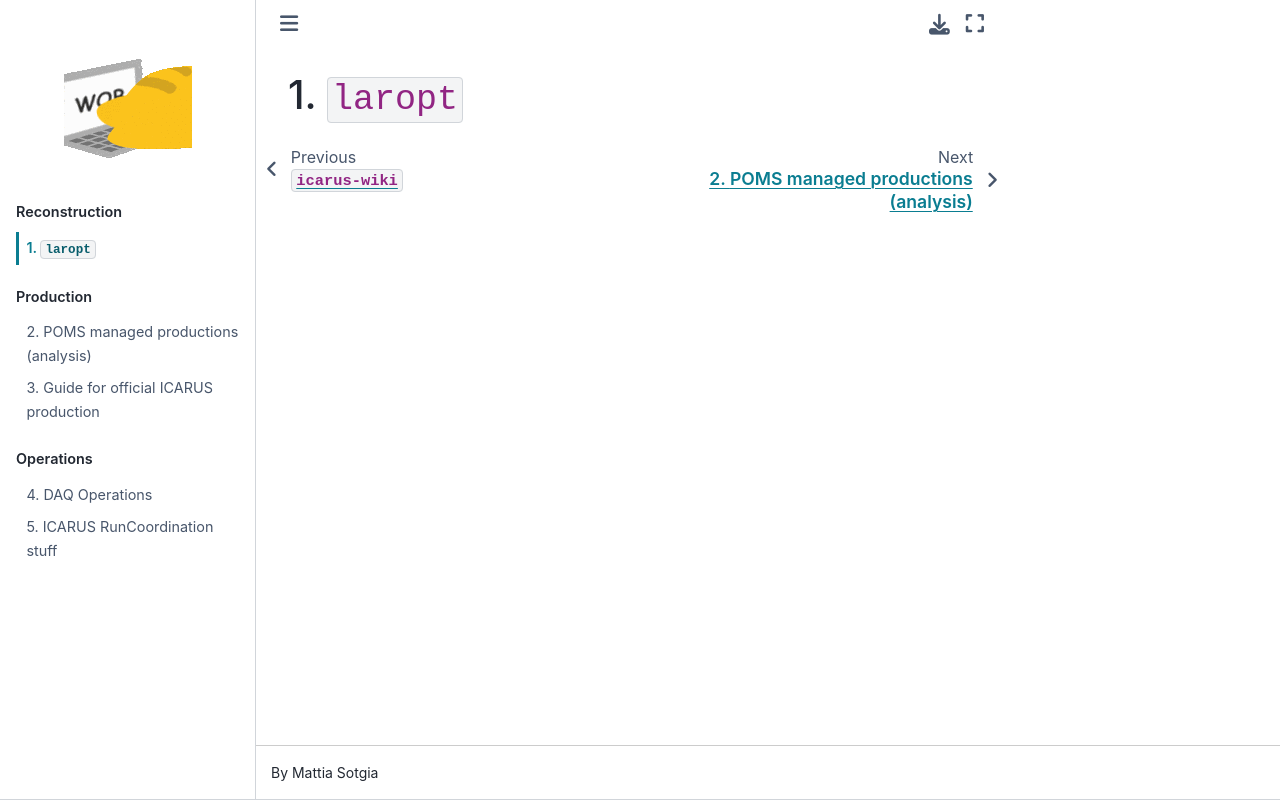

repository: mattiasotgia/icarus-wiki · page: content/src/laropt.html · generator: jekyll

# `laropt`
